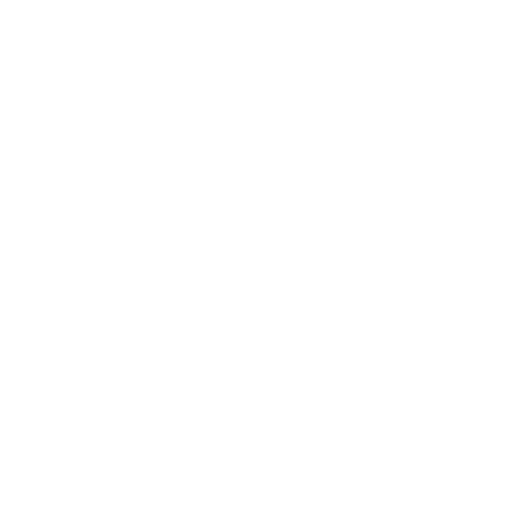
t = 0.00 s
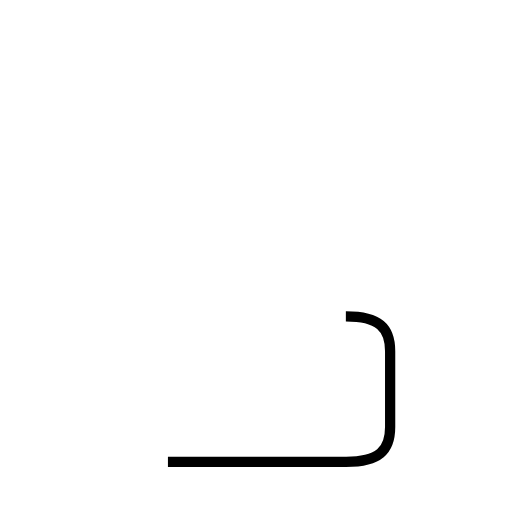
t = 1.13 s
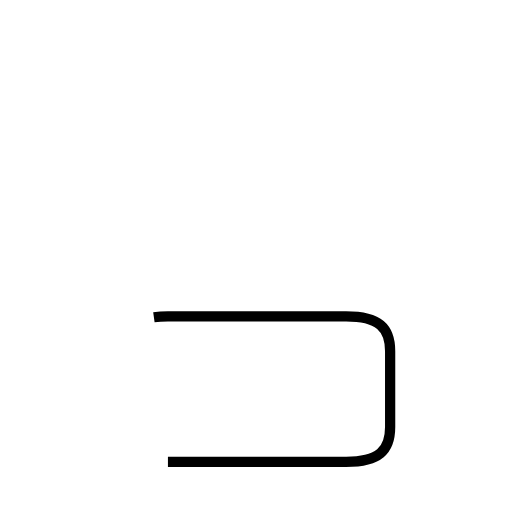
t = 1.69 s
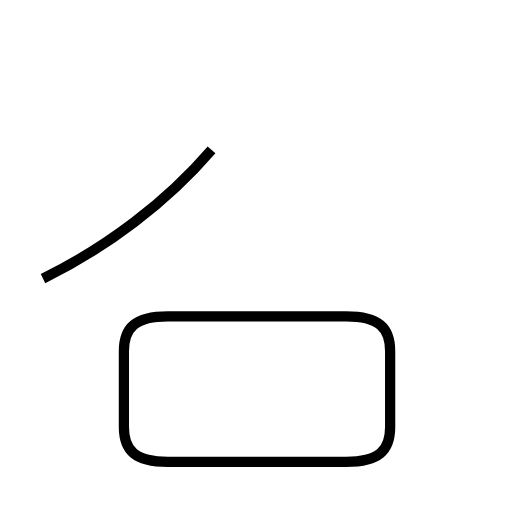
t = 2.88 s
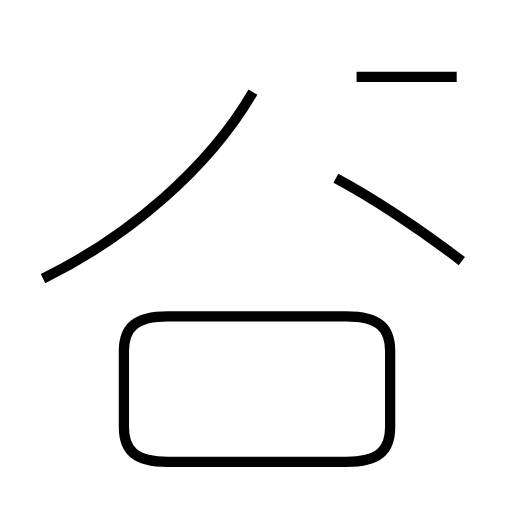
t = 3.82 s
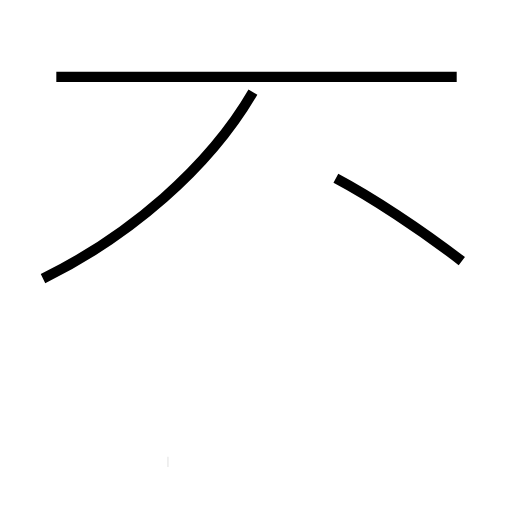
t = 4.70 s

The animated SVG that drew these frames (rendered in a browser with its animation timeline set to each time). Animation: 4 SMIL elements (animate=4); one cycle of 4.70 s.

<?xml version='1.0' encoding='utf-8'?>
<svg viewBox="0.0 -6.0 50.0 50.0" version="1.1" xmlns="http://www.w3.org/2000/svg"><rect x="-1000" y="-1000" width="2000" height="2000" stroke="white" fill="white" /><g style="fill:none;stroke:#000000;stroke-width:1"><path d="M 16.4 1.1 L 33.8 1.1 C 37.0 1.1 38.1 0.0 38.1 -2.3 L 38.1 -9.7 C 38.1 -12.0 37.0 -13.1 33.8 -13.1 L 16.4 -13.1 C 13.2 -13.1 12.1 -12.0 12.1 -9.7 L 12.1 -2.3 C 12.1 0.0 13.2 1.1 16.4 1.1 Z " transform="translate(0.0 38.0)" stroke-dasharray="74.99084719081038" stroke-dashoffset="74.99084719081038"><animate attributeName="stroke-dashoffset" from="74.99084719081038" to="0" dur="2.2497254157243116s" begin="0s; anim_end.end" fill="freeze" id="anim0" /></path><path d="M 4.2 -16.8 C 12.6 -20.9 20.4 -27.6 24.7 -35.0 " transform="translate(0.0 38.0)" stroke-dasharray="27.787820433752717" stroke-dashoffset="27.787820433752717"><animate attributeName="stroke-dashoffset" from="27.787820433752717" to="0" dur="0.8336346130125815s" begin="anim0.end" fill="freeze" id="anim1" /></path><path d="M 45.1 -18.5 C 41.1 -21.6 36.2 -24.8 32.8 -26.6 " transform="translate(0.0 38.0)" stroke-dasharray="14.742774388523577" stroke-dashoffset="14.742774388523577"><animate attributeName="stroke-dashoffset" from="14.742774388523577" to="0" dur="0.44228323165570727s" begin="anim1.end" fill="freeze" id="anim2" /></path><path d="M 44.6 -36.5 L 5.5 -36.5" transform="translate(0.0 38.0)" stroke-dasharray="39.1" stroke-dashoffset="39.1"><animate attributeName="stroke-dashoffset" from="39.1" to="0" dur="1.173s" begin="anim2.end" fill="freeze" id="anim_end" /></path></g></svg>
